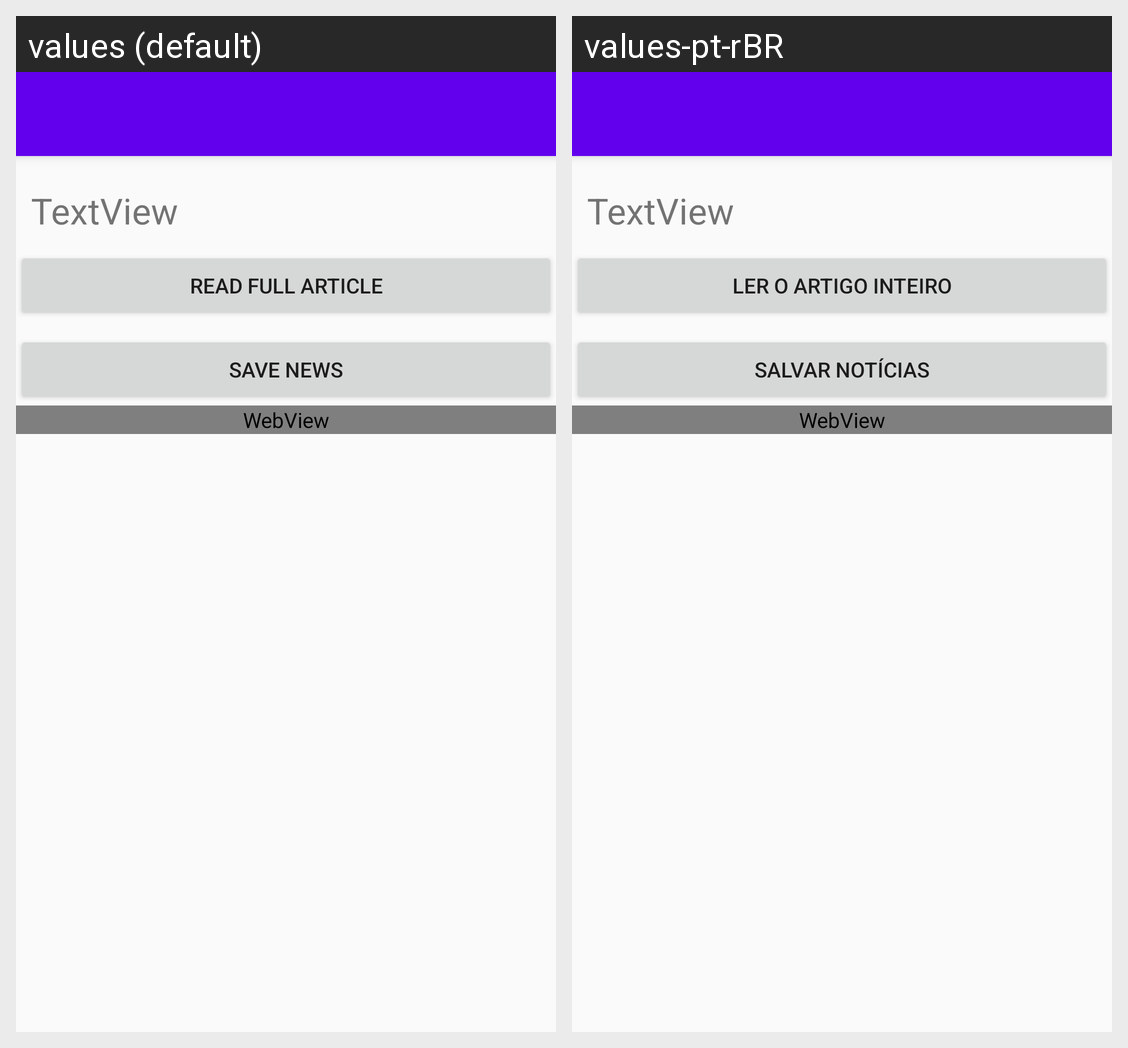

The same Android screen rendered under two of its app's locales, left to right. List the strings drawn on it with the default value and each locale's translation.
Android screen res/layout/activity_cbcread_news.xml rendered under 2 locales, left to right: values (default), values-pt-rBR. Device: Nexus 5 (rendered at 1080×1920; each locale shown at half size, 540×960, under a caption strip naming it); theme Theme.AppCompat.Light.NoActionBar.
Strings drawn on this screen, with the default value and each locale's value (text and hints the layout hard-codes, and strings that could not be matched under every locale, appear in the picture but are not listed):

cbc_read_news_button_read_article
  values: Read full article
  values-pt-rBR: Ler o artigo inteiro

cbc_read_news_button_save_news
  values: Save news
  values-pt-rBR: Salvar Notícias
